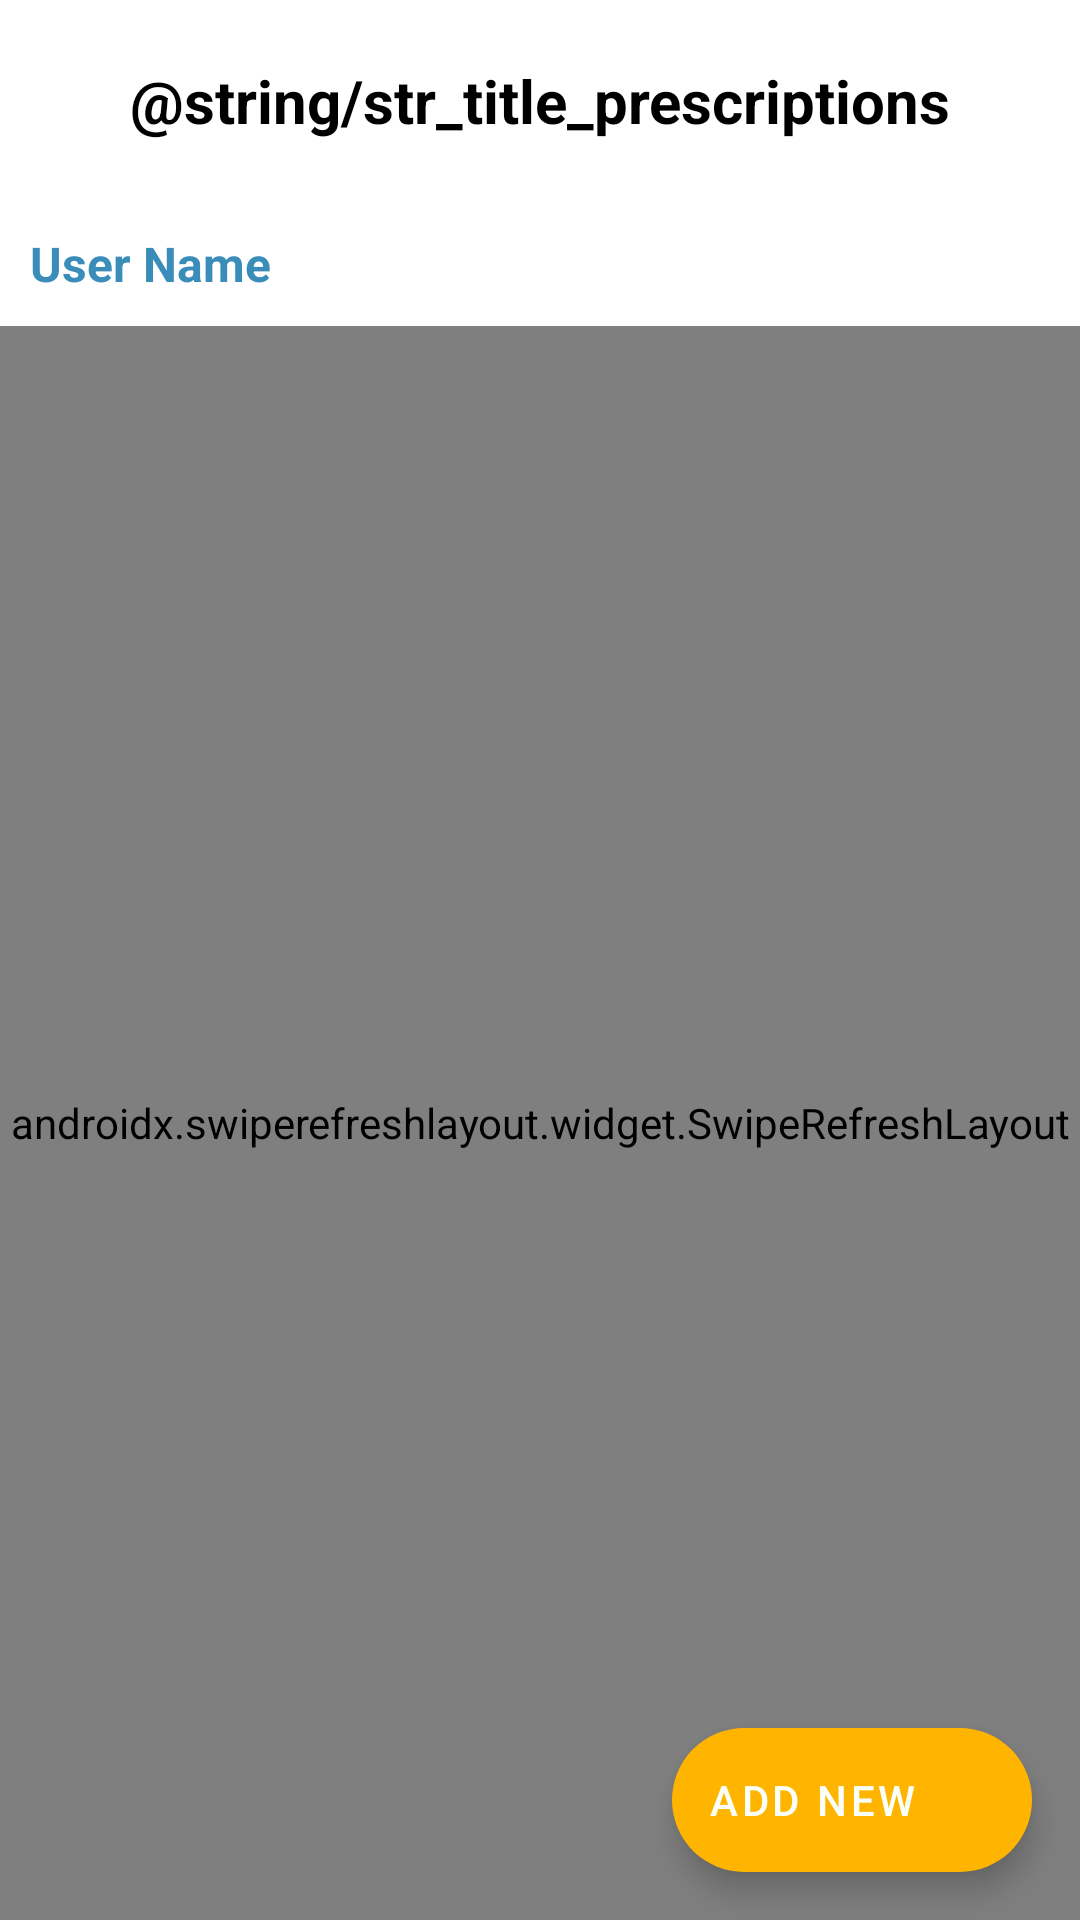

Here is an Android app screen rendered from its layout file. Give the layout XML and the strings, colors and styles it references.
<!-- AndroidManifest.xml: application theme AppTheme -->
<!-- res/layout/activity_prescriptions.xml -->
<?xml version="1.0" encoding="utf-8"?>
<RelativeLayout xmlns:android="http://schemas.android.com/apk/res/android"
    xmlns:app="http://schemas.android.com/apk/res-auto"
    xmlns:tools="http://schemas.android.com/tools"
    android:layout_width="match_parent"
    android:layout_height="match_parent"
    android:background="@color/background">

    <TextView
        android:id="@+id/title"
        android:layout_width="match_parent"
        android:layout_height="wrap_content"
        android:gravity="center"
        android:padding="20dp"
        android:text="@string/str_title_prescriptions"
        android:textColor="@color/blackTextColor"
        android:textSize="20sp"
        android:textStyle="bold" />

    <TextView
        android:id="@+id/username"
        android:layout_width="match_parent"
        android:layout_height="wrap_content"
        android:layout_below="@id/title"
        android:layout_marginStart="10dp"
        android:layout_marginTop="10dp"
        android:layout_marginEnd="10dp"
        android:layout_marginBottom="10dp"
        android:drawableStart="@drawable/ic_created_by"
        android:drawableTint="@color/colorSecondaryVariant"
        android:text="User Name"
        android:textAppearance="?android:attr/textAppearanceSmall"
        android:textColor="@color/colorSecondaryVariant"
        android:textSize="16sp"
        android:textStyle="bold" />

    <androidx.swiperefreshlayout.widget.SwipeRefreshLayout
        android:id="@+id/refresh_layout"
        android:layout_width="match_parent"
        android:layout_height="match_parent"
        android:layout_below="@+id/username">

        <FrameLayout
            android:layout_width="match_parent"
            android:layout_height="match_parent">

            <TextView
                android:id="@+id/message"
                android:layout_width="match_parent"
                android:layout_height="wrap_content"
                android:layout_centerInParent="true"
                android:layout_margin="5dp"
                android:gravity="center"
                android:text="@string/str_empty_data"
                android:textColor="@color/gray_dark"
                android:textSize="14sp"
                android:textStyle="bold"
                android:visibility="gone" />

            <androidx.recyclerview.widget.RecyclerView
                android:id="@+id/recyclerView"
                android:layout_width="match_parent"
                android:layout_height="match_parent"
                android:layout_below="@+id/username"
                android:layout_marginStart="10dp"
                android:layout_marginTop="5dp"
                android:layout_marginEnd="10dp"
                android:layout_marginBottom="10dp"
                tools:listitem="@layout/item_prescription" />
        </FrameLayout>
    </androidx.swiperefreshlayout.widget.SwipeRefreshLayout>

    <com.google.android.material.floatingactionbutton.ExtendedFloatingActionButton
        android:id="@+id/btn_add"
        android:layout_width="wrap_content"
        android:layout_height="wrap_content"
        android:layout_alignParentEnd="true"
        android:layout_alignParentBottom="true"
        android:layout_marginStart="16dp"
        android:layout_marginTop="16dp"
        android:layout_marginEnd="16dp"
        android:layout_marginBottom="16dp"
        android:contentDescription="@string/str_chat"
        android:text="@string/str_add_new"
        app:backgroundTint="@color/orange"
        app:icon="@drawable/ic_add" />
</RelativeLayout>
<!-- res/layout/item_prescription.xml (included above) -->
<?xml version="1.0" encoding="utf-8"?>
<RelativeLayout xmlns:android="http://schemas.android.com/apk/res/android"
    xmlns:tools="http://schemas.android.com/tools"
    android:id="@+id/root_layout"
    android:layout_width="match_parent"
    android:layout_height="wrap_content"
    android:orientation="vertical"
    android:paddingTop="10dp"
    android:paddingBottom="10dp">

    <TextView
        android:id="@+id/medication_counter"
        android:layout_width="100dp"
        android:layout_height="100dp"
        android:layout_centerVertical="true"
        android:gravity="center"
        android:text="0"
        android:textColor="@color/black"
        android:textSize="60sp"
        android:textStyle="bold" />

    <androidx.appcompat.widget.LinearLayoutCompat
        android:id="@+id/container_main"
        android:layout_width="match_parent"
        android:layout_height="wrap_content"
        android:layout_toEndOf="@+id/medication_counter"
        android:orientation="vertical">

        <androidx.appcompat.widget.LinearLayoutCompat
            android:id="@+id/container"
            android:layout_width="match_parent"
            android:layout_height="wrap_content"
            android:layout_marginEnd="10dp"
            android:orientation="horizontal">

            <TextView
                android:id="@+id/title"
                android:layout_width="0dp"
                android:layout_height="wrap_content"
                android:layout_gravity="center_vertical"
                android:layout_marginStart="10dp"
                android:layout_marginEnd="10dp"
                android:layout_weight="1"
                android:textAppearance="?android:attr/textAppearanceSmall"
                android:textColor="@color/black"
                android:textSize="16sp"
                android:textStyle="bold"
                tools:text="Name" />

            <androidx.appcompat.widget.LinearLayoutCompat
                android:id="@+id/container_actions"
                android:layout_width="wrap_content"
                android:layout_height="wrap_content"
                android:orientation="horizontal">

                <FrameLayout
                    android:id="@+id/container_remove"
                    android:layout_width="wrap_content"
                    android:layout_height="wrap_content"
                    android:layout_marginEnd="5dp"
                    android:padding="5dp">

                    <ImageView
                        android:layout_width="30dp"
                        android:layout_height="30dp"
                        android:src="@drawable/ic_remove" />
                </FrameLayout>
            </androidx.appcompat.widget.LinearLayoutCompat>
        </androidx.appcompat.widget.LinearLayoutCompat>

        <TextView
            android:id="@+id/username"
            android:layout_width="match_parent"
            android:layout_height="wrap_content"
            android:layout_gravity="center_vertical"
            android:layout_marginStart="10dp"
            android:layout_marginEnd="10dp"
            android:layout_marginBottom="10dp"
            android:layout_weight="1"
            android:textAppearance="?android:attr/textAppearanceSmall"
            android:textStyle="bold"
            tools:text="User Name" />

        <TextView
            android:id="@+id/description"
            android:layout_width="match_parent"
            android:layout_height="wrap_content"
            android:layout_gravity="center_vertical"
            android:layout_marginStart="10dp"
            android:layout_marginEnd="10dp"
            android:layout_weight="1"
            android:textAppearance="?android:attr/textAppearanceSmall"
            android:textColor="@color/colorPrimary"
            android:textStyle="bold"
            tools:text="Phone" />

        <TextView
            android:id="@+id/date"
            android:layout_width="match_parent"
            android:layout_height="wrap_content"
            android:layout_gravity="center_vertical"
            android:layout_marginStart="10dp"
            android:layout_marginTop="10dp"
            android:layout_marginEnd="10dp"
            android:layout_marginBottom="10dp"
            android:layout_weight="1"
            android:textAppearance="?android:attr/textAppearanceSmall"
            android:textStyle="bold"
            tools:text="Phone" />
    </androidx.appcompat.widget.LinearLayoutCompat>

    <View
        style="@style/SeparateHorizontalView"
        android:layout_below="@+id/container_main" />
</RelativeLayout>
<!-- resources referenced by this layout -->
<resources>
  <color name="background">#FFFFFF</color>
  <color name="black">#FF000000</color>
  <color name="blackTextColor">#000</color>
  <color name="colorPrimary">#6F6F6F</color>
  <color name="colorSecondaryVariant">#398DB8</color>
  <color name="gray_dark">#FFa9a9a9</color>
  <color name="orange">#FFB400</color>
  <string name="str_add_new">Add New</string>
  <string name="str_chat">Chat</string>
  <string name="str_empty_data">Not Found Data</string>
  <style name="SeparateHorizontalView">
          <item name="android:layout_width">match_parent</item>
          <item name="android:layout_height">1dp</item>
          <item name="android:background">@color/border_color</item>
          <item name="android:layout_marginTop">5dp</item>
      </style>
  <style name="AppTheme" parent="Theme.MaterialComponents.DayNight.DarkActionBar">
          
          <item name="colorPrimary">@color/colorPrimary</item>
          <item name="colorPrimaryVariant">@color/colorPrimaryVariant</item>
          <item name="colorOnPrimary">@color/colorOnPrimary</item>
          
          <item name="colorSecondary">@color/colorSecondary</item>
          <item name="colorSecondaryVariant">@color/colorSecondaryVariant</item>
          <item name="colorOnSecondary">@color/colorOnSecondary</item>
          
          <item name="android:statusBarColor">?attr/colorPrimaryVariant</item>
          
          
          <item name="materialCalendarStyle">@style/Widget.MaterialComponents.MaterialCalendar</item>
          <item name="materialCalendarFullscreenTheme">@style/ThemeOverlay.MaterialComponents.MaterialCalendar.Fullscreen</item>
          <item name="materialCalendarTheme">@style/ThemeOverlay.MaterialComponents.MaterialCalendar</item>
      </style>
  <color name="border_color">#e2e2e2</color>
  <color name="colorPrimaryVariant">#4A4A4A</color>
  <color name="colorOnPrimary">#FBFFF8</color>
  <color name="colorSecondary">#43A7D9</color>
  <color name="colorOnSecondary">#FBFFF8</color>
</resources>
